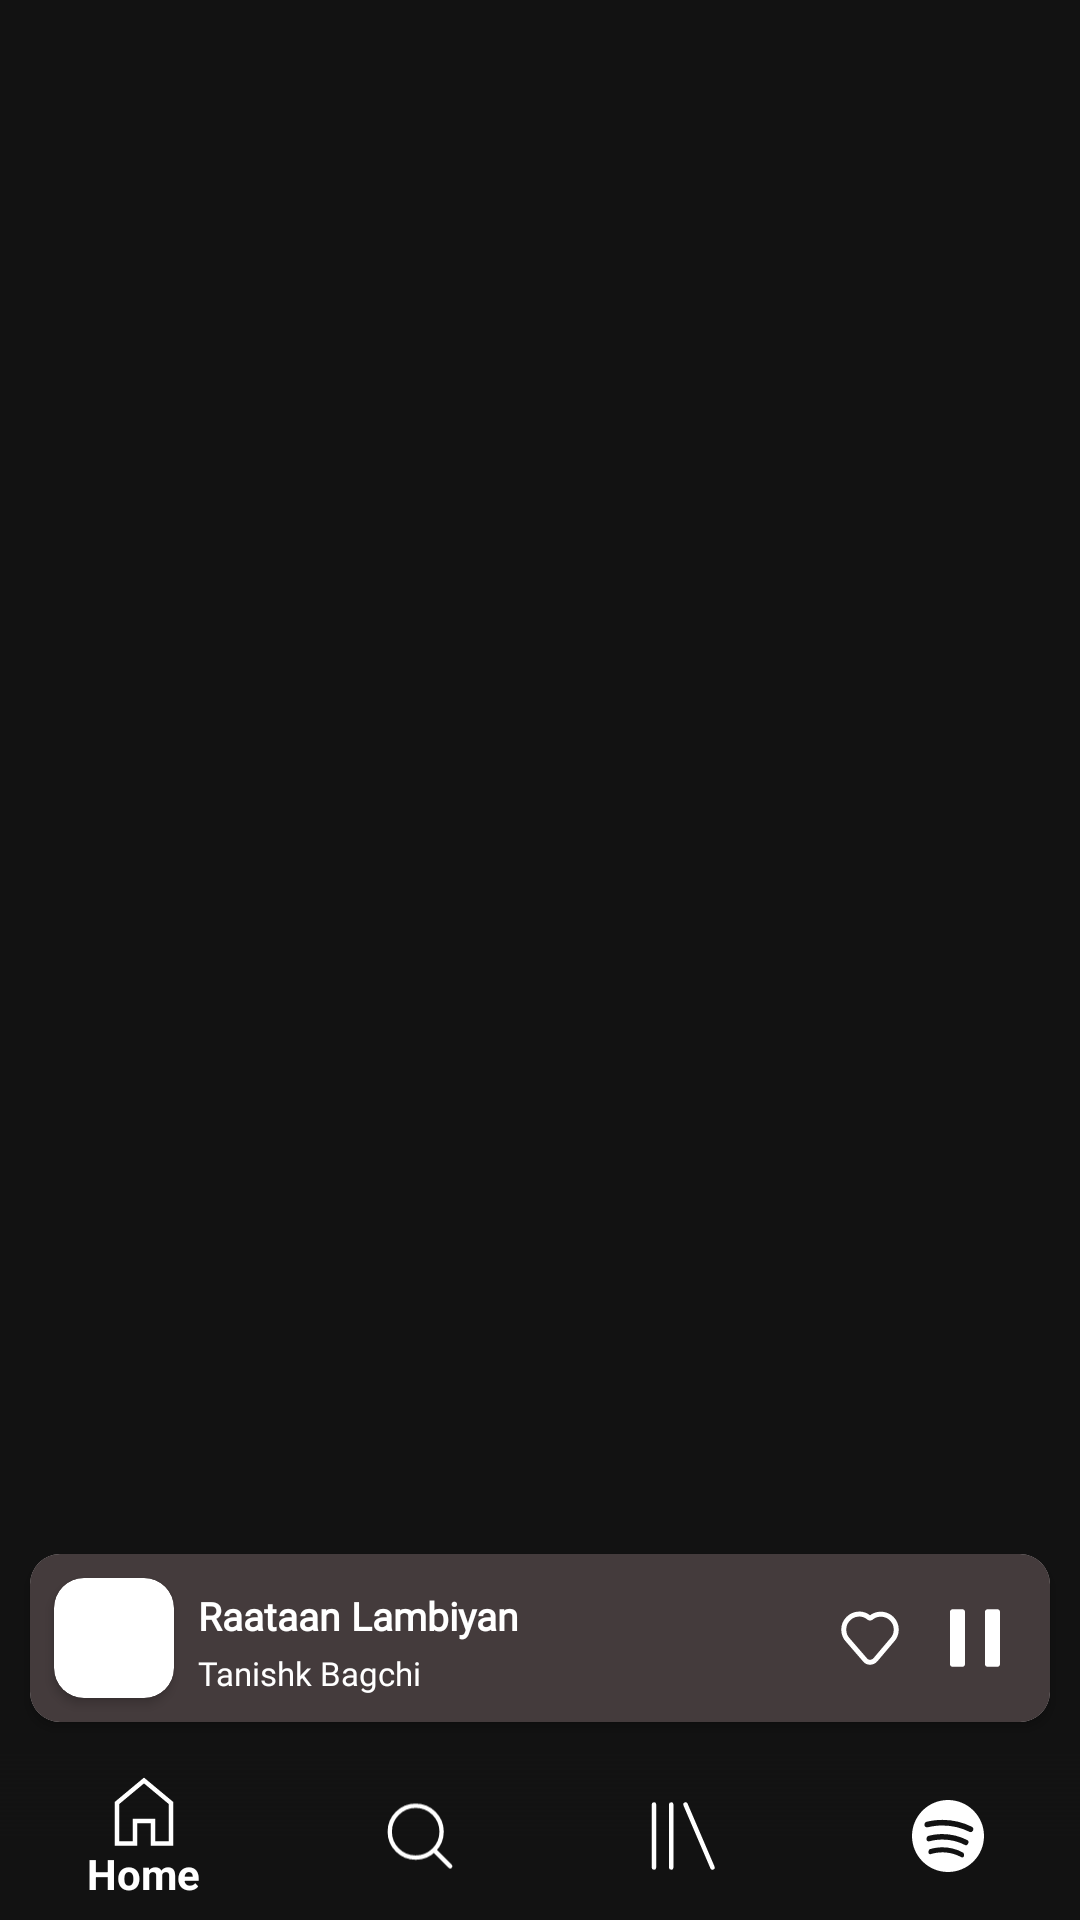

Layout XML and referenced resources for this Android screen:
<!-- AndroidManifest.xml: application theme Theme.Sarang -->
<!-- res/layout/activity_main.xml -->
<?xml version="1.0" encoding="utf-8"?>
<RelativeLayout xmlns:android="http://schemas.android.com/apk/res/android"
    xmlns:app="http://schemas.android.com/apk/res-auto"
    xmlns:tools="http://schemas.android.com/tools"
    android:id="@+id/mainActivity"
    android:layout_width="match_parent"
    android:layout_height="match_parent"
    android:background="@color/black"
    android:orientation="vertical"
    tools:context=".view.activity.MainActivity">


    <androidx.fragment.app.FragmentContainerView
        android:id="@+id/framelayout_container"
        android:layout_width="match_parent"
        android:layout_height="match_parent"
        android:background="@color/app_background" />

    <FrameLayout
        android:layout_width="match_parent"
        android:layout_height="wrap_content"
        android:layout_alignParentBottom="true">

        <LinearLayout
            android:layout_width="match_parent"
            android:layout_height="wrap_content"
            android:orientation="vertical">

            <androidx.cardview.widget.CardView
                android:id="@+id/cdAddedToLikedSongs"
                android:layout_width="match_parent"
                android:layout_height="wrap_content"
                android:layout_marginHorizontal="10dp"
                android:backgroundTint="@color/white"
                android:visibility="gone"
                app:cardCornerRadius="10dp"
                app:contentPadding="10dp">

                <TextView
                    android:id="@+id/tvAddedToLikedSongs"
                    android:layout_width="match_parent"
                    android:layout_height="wrap_content"
                    android:layout_marginVertical="3dp"
                    android:fontFamily="@font/gotham_light"
                    android:maxLines="1"
                    android:text="Added to Liked Songs."
                    android:textColor="@color/black"
                    android:textSize="13sp"
                    android:textStyle="bold" />

            </androidx.cardview.widget.CardView>


            <androidx.cardview.widget.CardView
                android:id="@+id/cdPlayingSong"
                android:layout_width="match_parent"
                android:layout_height="wrap_content"
                android:layout_marginHorizontal="10dp"
                android:layout_marginVertical="10dp"
                app:cardCornerRadius="10dp">

                <RelativeLayout
                    android:layout_width="match_parent"
                    android:layout_height="wrap_content"
                    android:background="@color/brown">

                    <androidx.cardview.widget.CardView
                        android:id="@+id/cdCurrentSongCoverImage"
                        android:layout_width="wrap_content"
                        android:layout_height="wrap_content"
                        android:layout_centerVertical="true"
                        android:layout_margin="8dp"
                        app:cardCornerRadius="10dp">

                        <ImageView
                            android:id="@+id/ivCurrentSongCoverImage"
                            android:layout_width="40dp"
                            android:layout_height="40dp"
                            android:layout_centerVertical="true"
                            android:scaleType="fitXY"
                            android:src="@drawable/ic_launcher_background" />

                    </androidx.cardview.widget.CardView>

                    <LinearLayout
                        android:layout_width="match_parent"
                        android:layout_height="wrap_content"
                        android:layout_centerVertical="true"
                        android:layout_toStartOf="@id/llPlayPause"
                        android:layout_toEndOf="@id/cdCurrentSongCoverImage"
                        android:orientation="vertical">

                        <TextView
                            android:id="@+id/tvCurrentSongName"
                            android:layout_width="match_parent"
                            android:layout_height="wrap_content"
                            android:layout_marginVertical="3dp"
                            android:fontFamily="@font/gotham_light"
                            android:maxLines="1"
                            android:text="Raataan Lambiyan"
                            android:textColor="@color/white"
                            android:textSize="13sp"
                            android:textStyle="bold" />

                        <TextView
                            android:id="@+id/tvCurrentSongArtist"
                            android:layout_width="match_parent"
                            android:layout_height="wrap_content"
                            android:fontFamily="@font/gotham_light"
                            android:maxLines="1"
                            android:text="Tanishk Bagchi"
                            android:textColor="@color/white"
                            android:textSize="11sp" />


                    </LinearLayout>

                    <LinearLayout
                        android:id="@+id/llPlayPause"
                        android:layout_width="wrap_content"
                        android:layout_height="wrap_content"
                        android:layout_alignParentEnd="true"
                        android:layout_centerVertical="true"
                        android:layout_margin="10dp"
                        android:orientation="horizontal">

                        <FrameLayout
                            android:layout_width="wrap_content"
                            android:layout_height="wrap_content">

                            <ImageView
                                android:id="@+id/ivFavoriteWhite"
                                android:layout_width="20dp"
                                android:layout_height="20dp"
                                android:src="@drawable/icon_favorite_white"
                                android:visibility="visible" />

                            <ImageView
                                android:id="@+id/ivFavoriteGreen"
                                android:layout_width="20dp"
                                android:layout_height="20dp"
                                android:src="@drawable/icon_favorite_green"
                                android:visibility="gone" />

                        </FrameLayout>

                        <FrameLayout
                            android:layout_width="wrap_content"
                            android:layout_height="wrap_content"
                            android:layout_marginLeft="15dp"
                            android:layout_marginRight="5dp">

                            <ImageView
                                android:id="@+id/ivPlay"
                                android:layout_width="20dp"
                                android:layout_height="20dp"
                                android:src="@drawable/icon_play"
                                android:visibility="gone" />

                            <ImageView
                                android:id="@+id/ivPause"
                                android:layout_width="20dp"
                                android:layout_height="20dp"
                                android:src="@drawable/icon_pause"
                                android:visibility="visible" />

                        </FrameLayout>


                    </LinearLayout>

                </RelativeLayout>

            </androidx.cardview.widget.CardView>


            <com.google.android.material.bottomnavigation.BottomNavigationView
                android:id="@+id/bottomNavBar"
                android:layout_width="match_parent"
                android:layout_height="wrap_content"
                android:layout_alignParentBottom="true"
                android:background="@drawable/bottom_nav_bar_bg"
                app:itemIconTint="@color/white"
                app:itemTextColor="@color/white"
                app:menu="@menu/bottom_navigation_menu" />


        </LinearLayout>

    </FrameLayout>


</RelativeLayout>
<!-- resources referenced by this layout -->
<resources>
  <color name="app_background">#121212</color>
  <color name="black">#000000</color>
  <color name="brown">#443B3C</color>
  <color name="white">#FFFFFF</color>
  <!-- drawable bottom_nav_bar_bg (drawable) -->
  <?xml version="1.0" encoding="utf-8"?>
  <shape xmlns:android="http://schemas.android.com/apk/res/android">
  
      <gradient
          android:angle="90"
          android:centerColor="@color/app_background"
          android:endColor="@color/transparent"
          android:startColor="@color/app_background" />
  
  </shape>
  <!-- drawable icon_pause (drawable) -->
  <vector xmlns:android="http://schemas.android.com/apk/res/android"
      android:width="20dp"
      android:height="24dp"
      android:viewportWidth="20"
      android:viewportHeight="24">
    <path
        android:pathData="M14,1.5079C14,1.2328 14.0952,1 14.2857,0.8095C14.4868,0.6085 14.7249,0.5079 15,0.5079H19C19.2751,0.5079 19.5079,0.6085 19.6984,0.8095C19.8995,1 20,1.2328 20,1.5079V22.5079C20,22.7725 19.8995,23.0053 19.6984,23.2063C19.5079,23.4074 19.2751,23.5079 19,23.5079H15C14.7249,23.5079 14.4868,23.4074 14.2857,23.2063C14.0952,23.0053 14,22.7725 14,22.5079V1.5079ZM1,23.5079C0.7249,23.5079 0.4868,23.4074 0.2857,23.2063C0.0952,23.0053 0,22.7725 0,22.5079V1.5079C0,1.2328 0.0952,1 0.2857,0.8095C0.4868,0.6085 0.7249,0.5079 1,0.5079H5C5.2751,0.5079 5.5079,0.6085 5.6984,0.8095C5.8995,1 6,1.2328 6,1.5079V22.5079C6,22.7725 5.8995,23.0053 5.6984,23.2063C5.5079,23.4074 5.2751,23.5079 5,23.5079H1Z"
        android:fillColor="#ffffff"/>
  </vector>
  <!-- drawable icon_play (drawable) -->
  <vector xmlns:android="http://schemas.android.com/apk/res/android"
      android:width="11dp"
      android:height="12dp"
      android:viewportWidth="11"
      android:viewportHeight="12">
    <path
        android:pathData="M0.5,12C0.3674,12 0.2402,11.9473 0.1464,11.8536C0.0527,11.7598 0,11.6326 0,11.5V0.5C0,0.4131 0.0227,0.3277 0.0657,0.2523C0.1088,0.1768 0.1708,0.1139 0.2456,0.0697C0.3204,0.0255 0.4054,0.0015 0.4923,0.0002C0.5791,-0.0012 0.6649,0.0201 0.741,0.062L10.741,5.562C10.8194,5.6052 10.8848,5.6686 10.9303,5.7456C10.9758,5.8227 10.9998,5.9105 10.9998,6C10.9998,6.0895 10.9758,6.1774 10.9303,6.2544C10.8848,6.3314 10.8194,6.3948 10.741,6.438L0.741,11.938C0.6672,11.9787 0.5843,12 0.5,12Z"
        android:fillColor="#ffffff"/>
  </vector>
  <style name="Theme.Sarang" parent="Theme.AppCompat.Light.NoActionBar">
          
          <item name="colorPrimary">@color/black</item>
          <item name="colorPrimaryVariant">@color/black</item>
          <item name="colorOnPrimary">@color/white</item>
          
          <item name="colorSecondary">@color/teal_200</item>
          <item name="colorSecondaryVariant">@color/teal_700</item>
          <item name="colorOnSecondary">@color/black</item>
          
          <item name="android:statusBarColor" tools:targetApi="l">?attr/colorPrimaryVariant</item>
          
      </style>
  <color name="transparent">#00000000</color>
  <color name="teal_200">#FF03DAC5</color>
  <color name="teal_700">#FF018786</color>
</resources>
